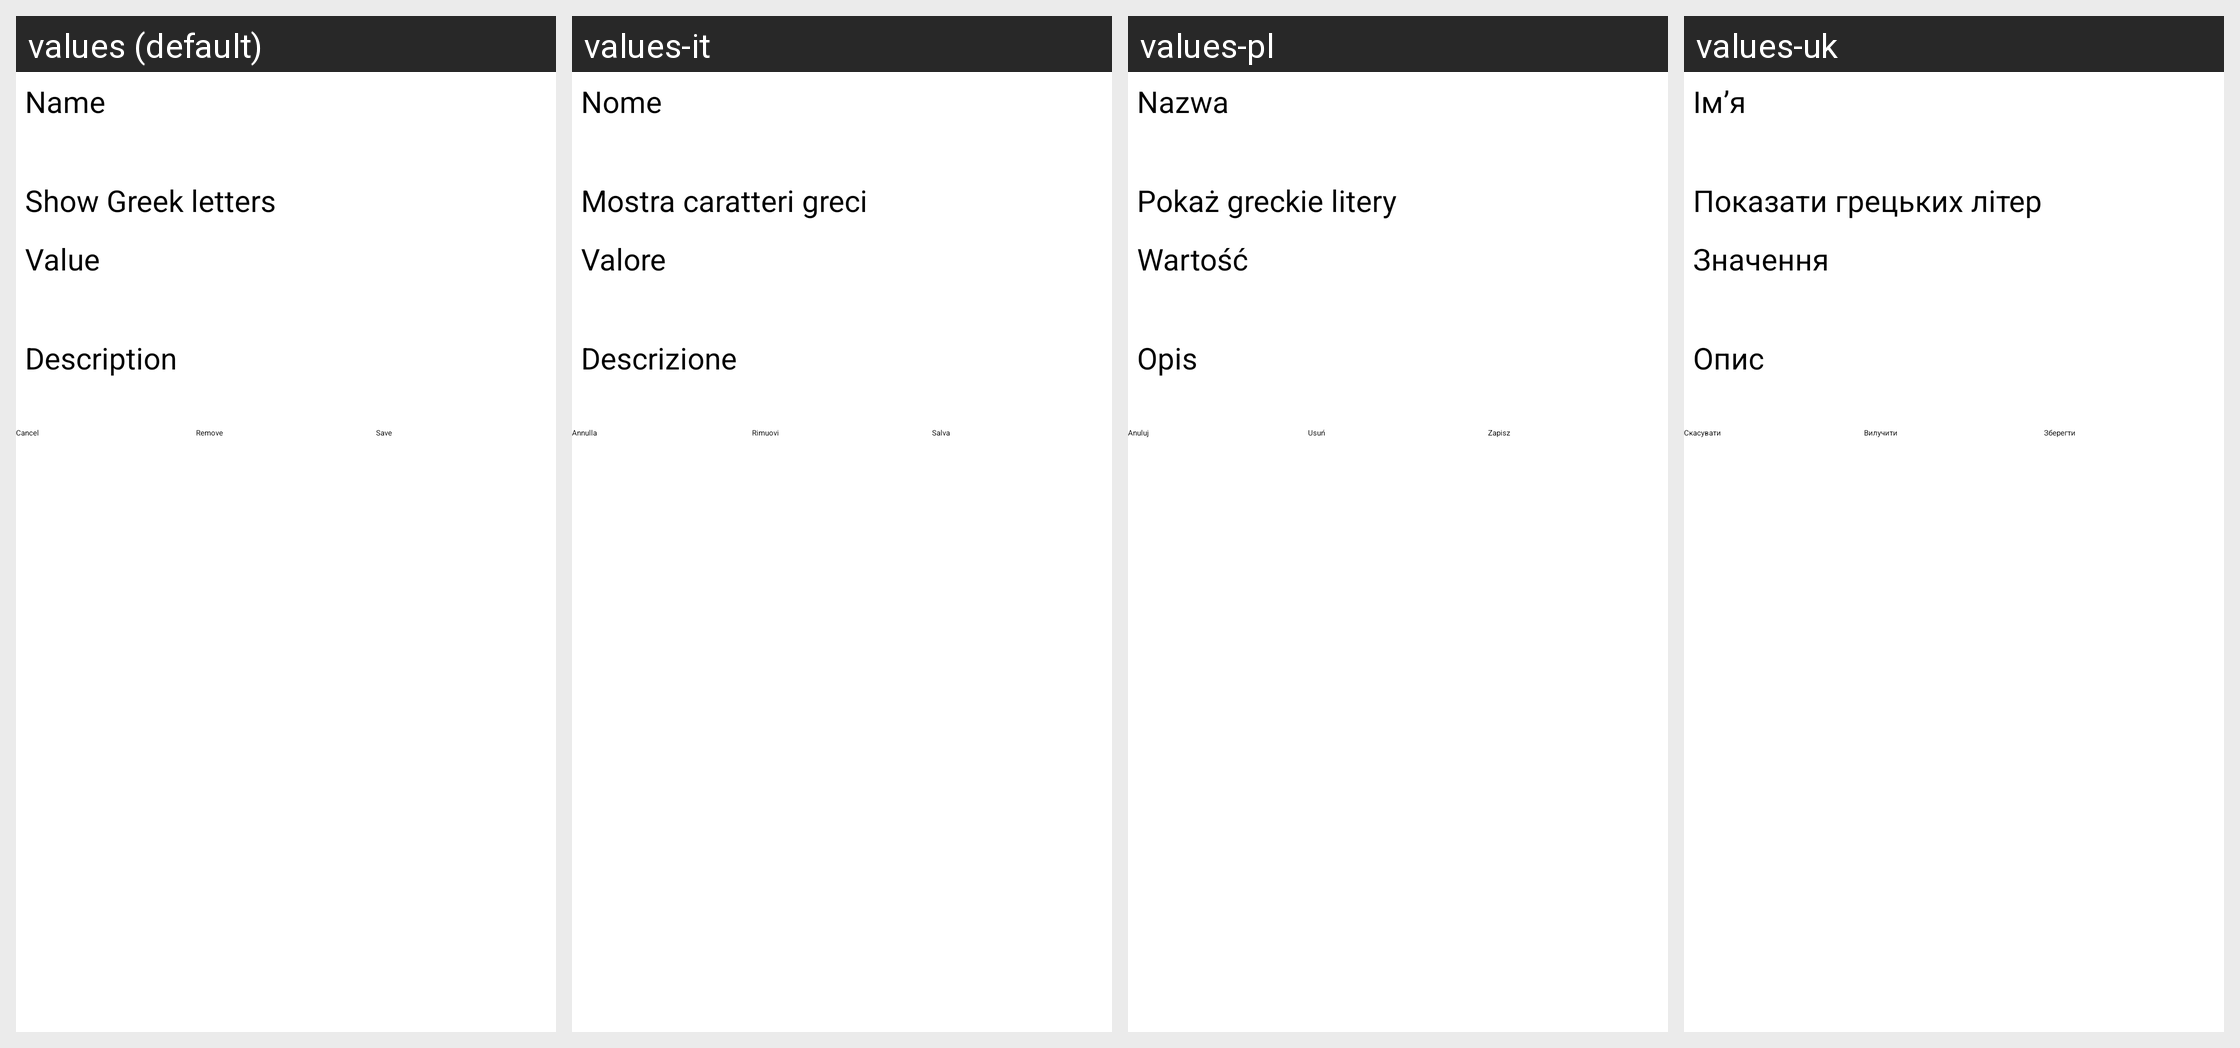

Locale-by-locale string values for the Android screen shown in this grid:
Android screen res/layout/var_edit.xml rendered under 4 locales, left to right: values (default), values-it, values-pl, values-uk. Device: Nexus 5 (rendered at 1080×1920; each locale shown at half size, 540×960, under a caption strip naming it); theme Cpp.Theme.Material.
Other locales in the repository, not shown: values-ar, values-cs, values-de, values-el, values-es, values-fi, values-fr, values-ja, values-nl, values-pt-rBR, values-ru, values-tr, values-vi.
Strings drawn on this screen, with the default value and each locale's value (text and hints the layout hard-codes, and strings that could not be matched under every locale, appear in the picture but are not listed):

c_var_name
  values: Name
  values-it: Nome
  values-pl: Nazwa
  values-uk: Ім’я

cpp_var_show_greek_keyboard
  values: Show Greek letters
  values-it: Mostra caratteri greci
  values-pl: Pokaż greckie litery
  values-uk: Показати грецьких літер

c_var_value
  values: Value
  values-it: Valore
  values-pl: Wartość
  values-uk: Значення

c_var_description
  values: Description
  values-it: Descrizione
  values-pl: Opis
  values-uk: Опис

c_cancel
  values: Cancel
  values-it: Annulla
  values-pl: Anuluj
  values-uk: Скасувати

c_remove
  values: Remove
  values-it: Rimuovi
  values-pl: Usuń
  values-uk: Вилучити

c_save
  values: Save
  values-it: Salva
  values-pl: Zapisz
  values-uk: Зберегти
